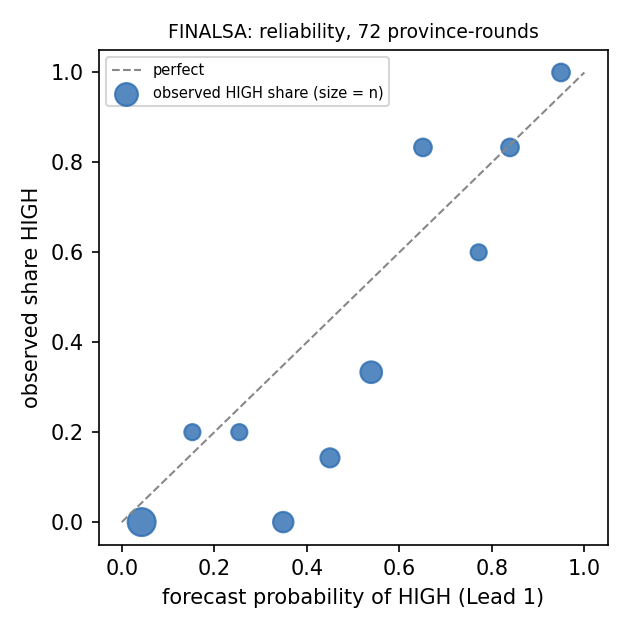

Values plotted in this chart, from the file beside it:
bin, n, mean_p, observed, mean_q
0, 15, 0.043, 0.0, 0.002
1, 5, 0.153, 0.2, 0.259
2, 5, 0.254, 0.2, 0.264
3, 8, 0.349, 0.0, 0.105
4, 7, 0.45, 0.143, 0.145
5, 9, 0.539, 0.333, 0.441
6, 6, 0.651, 0.833, 0.749
7, 5, 0.772, 0.6, 0.552
8, 6, 0.839, 0.833, 0.812
9, 6, 0.95, 1.0, 1.0
